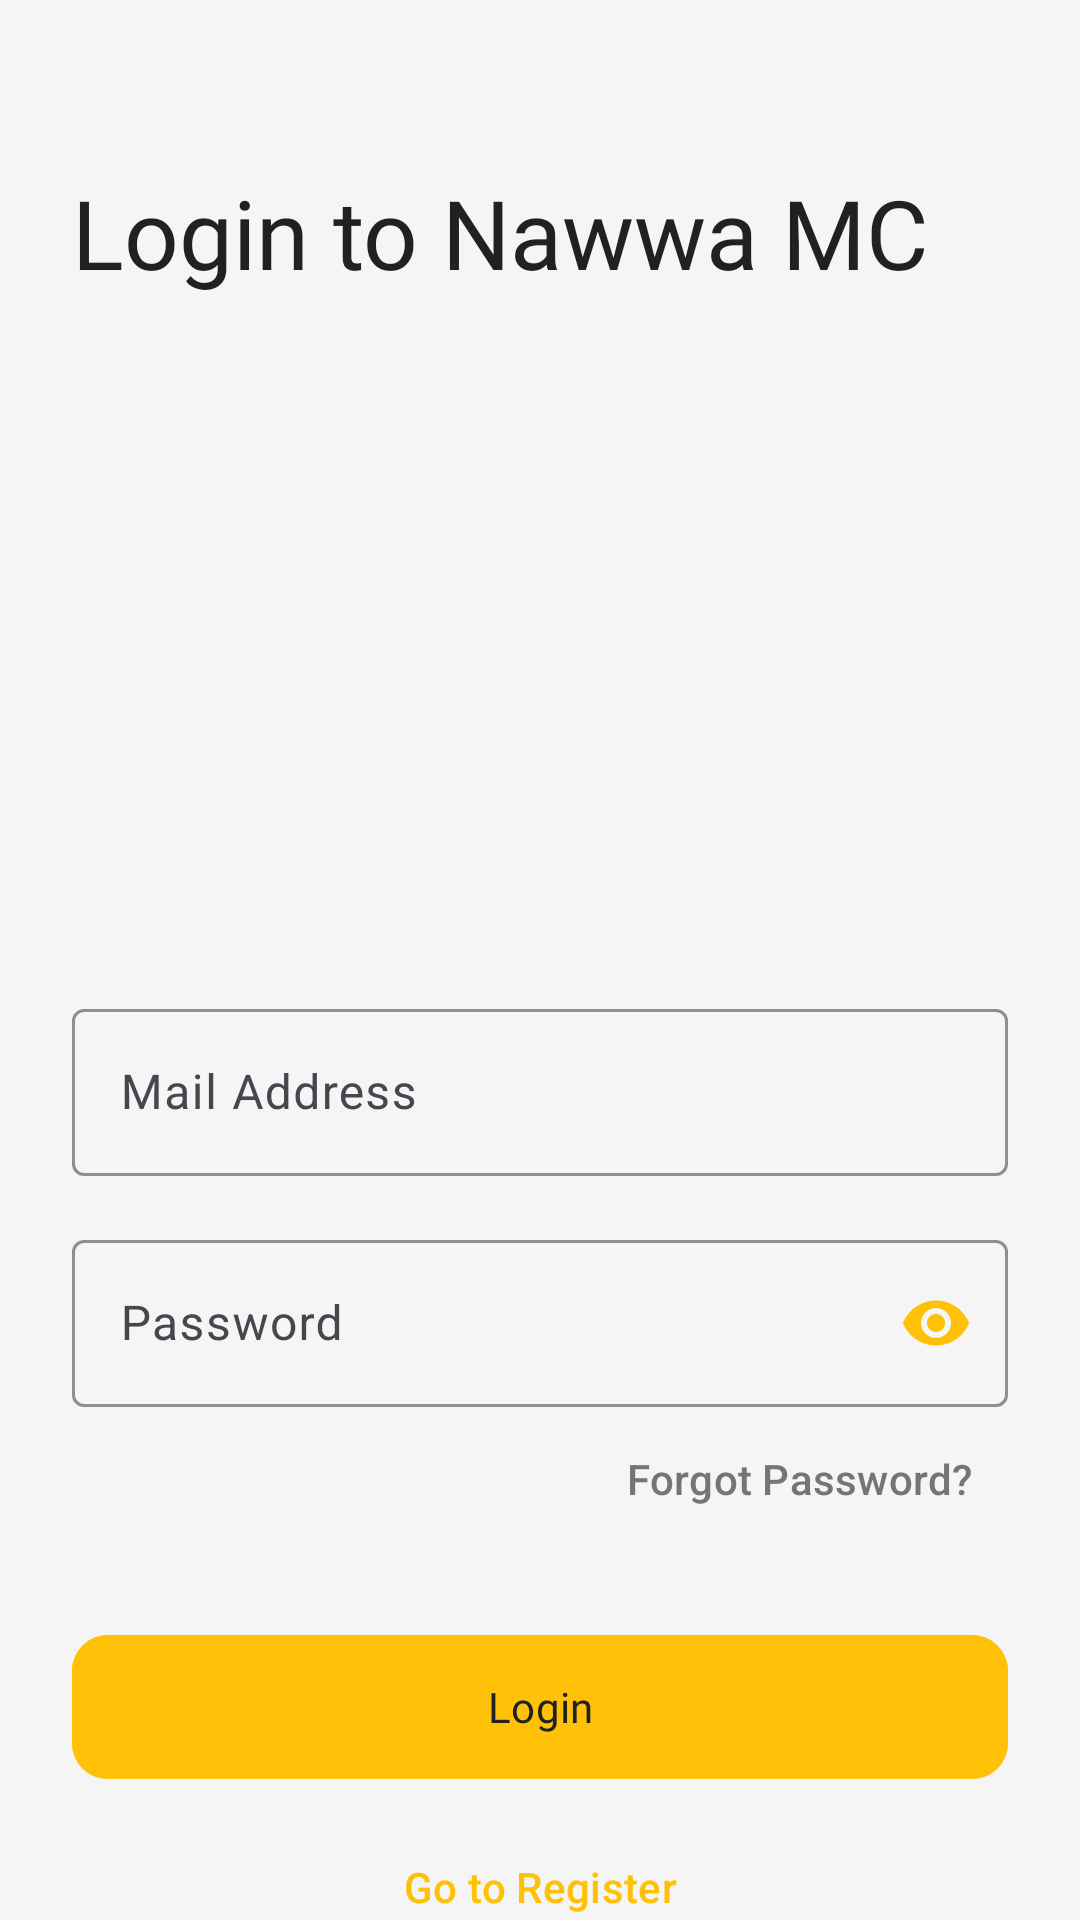

Here is an Android app screen rendered from its layout file. Give the layout XML and the strings, colors and styles it references.
<!-- AndroidManifest.xml: application theme Theme.MacNaMC -->
<!-- res/layout/activity_login.xml -->
<?xml version="1.0" encoding="utf-8"?>
<androidx.core.widget.NestedScrollView xmlns:android="http://schemas.android.com/apk/res/android"
    xmlns:app="http://schemas.android.com/apk/res-auto"
    xmlns:tools="http://schemas.android.com/tools"
    android:layout_width="match_parent"
    android:layout_height="match_parent"
    android:background="@color/background_color"
    android:fillViewport="true">

    <androidx.constraintlayout.widget.ConstraintLayout
        android:layout_width="match_parent"
        android:layout_height="wrap_content"
        android:padding="24dp">

        <TextView
            android:id="@+id/login_textView"
            android:layout_width="0dp"
            android:layout_height="wrap_content"
            android:layout_marginTop="32dp"
            android:fontFamily="@font/montserrat_bold"
            android:text="@string/loginPage_textViewTitle"
            android:textColor="@color/primary_text_color"
            android:textSize="32sp"
            app:layout_constraintEnd_toEndOf="parent"
            app:layout_constraintStart_toStartOf="parent"
            app:layout_constraintTop_toTopOf="parent" />

        <ImageView
            android:id="@+id/imageView2"
            android:layout_width="160dp"
            android:layout_height="160dp"
            android:layout_marginTop="32dp"
            app:layout_constraintEnd_toEndOf="parent"
            app:layout_constraintStart_toStartOf="parent"
            app:layout_constraintTop_toBottomOf="@+id/login_textView"
            app:srcCompat="@drawable/login" />

        
        <com.google.android.material.textfield.TextInputLayout
            android:id="@+id/loginPage_inputLayoutEmail"
            style="@style/Widget.Material3.TextInputLayout.OutlinedBox"
            android:layout_width="0dp"
            android:layout_height="wrap_content"
            android:layout_marginTop="40dp"
            android:hint="@string/registerPage_editTextEmail"
            app:boxStrokeColor="@color/accent_yellow"
            app:hintTextColor="@color/accent_yellow"
            app:layout_constraintEnd_toEndOf="parent"
            app:layout_constraintStart_toStartOf="parent"
            app:layout_constraintTop_toBottomOf="@+id/imageView2">

            <com.google.android.material.textfield.TextInputEditText
                android:id="@+id/Email"
                android:layout_width="match_parent"
                android:layout_height="wrap_content"
                android:inputType="textEmailAddress"
                android:textColor="@color/primary_text_color" />
        </com.google.android.material.textfield.TextInputLayout>

        
        <com.google.android.material.textfield.TextInputLayout
            android:id="@+id/loginPage_inputLayoutPassword"
            style="@style/Widget.Material3.TextInputLayout.OutlinedBox"
            android:layout_width="0dp"
            android:layout_height="wrap_content"
            android:layout_marginTop="16dp"
            android:hint="@string/registerPage_editTextPassword"
            app:boxStrokeColor="@color/accent_yellow"
            app:hintTextColor="@color/accent_yellow"
            app:layout_constraintEnd_toEndOf="parent"
            app:layout_constraintStart_toStartOf="parent"
            app:layout_constraintTop_toBottomOf="@+id/loginPage_inputLayoutEmail"
            app:passwordToggleEnabled="true"
            app:passwordToggleTint="@color/accent_yellow">

            <com.google.android.material.textfield.TextInputEditText
                android:id="@+id/Password"
                android:layout_width="match_parent"
                android:layout_height="wrap_content"
                android:inputType="textPassword"
                android:textColor="@color/primary_text_color" />
        </com.google.android.material.textfield.TextInputLayout>

        <com.google.android.material.button.MaterialButton
            android:id="@+id/buttonGoToForgotPassword"
            style="@style/Widget.Material3.Button.TextButton"
            android:layout_width="wrap_content"
            android:layout_height="wrap_content"
            android:text="@string/loginPage_buttonGoToForgotPassword"
            android:textAllCaps="false"
            android:textColor="@color/secondary_text_color"
            app:layout_constraintEnd_toEndOf="parent"
            app:layout_constraintTop_toBottomOf="@+id/loginPage_inputLayoutPassword" />

        <com.google.android.material.button.MaterialButton
            android:id="@+id/buttonLogin"
            android:layout_width="0dp"
            android:layout_height="56dp"
            android:layout_marginTop="24dp"
            android:backgroundTint="@color/accent_yellow"
            android:fontFamily="@font/montserrat_bold"
            android:text="@string/loginPage_buttonLogin"
            android:textAllCaps="false"
            android:textColor="@color/primary_dark_brand"
            app:cornerRadius="12dp"
            app:layout_constraintEnd_toEndOf="parent"
            app:layout_constraintStart_toStartOf="parent"
            app:layout_constraintTop_toBottomOf="@+id/buttonGoToForgotPassword" />

        <com.google.android.material.button.MaterialButton
            android:id="@+id/buttonGoToRegister"
            style="@style/Widget.Material3.Button.TextButton"
            android:layout_width="0dp"
            android:layout_height="wrap_content"
            android:layout_marginTop="8dp"
            android:text="@string/loginPage_buttonGoToRegister"
            android:textAllCaps="false"
            android:textColor="@color/accent_yellow"
            app:layout_constraintEnd_toEndOf="parent"
            app:layout_constraintStart_toStartOf="parent"
            app:layout_constraintTop_toBottomOf="@+id/buttonLogin" />

    </androidx.constraintlayout.widget.ConstraintLayout>
</androidx.core.widget.NestedScrollView>
<!-- resources referenced by this layout -->
<resources>
  <color name="accent_yellow">#FFC107</color>
  <color name="background_color">#F5F5F5</color>
  <color name="primary_dark_brand">#212121</color>
  <color name="primary_text_color">#212121</color>
  <color name="secondary_text_color">#757575</color>
  <string name="loginPage_buttonGoToForgotPassword">Forgot Password?</string>
  <string name="loginPage_buttonGoToRegister">Go to Register</string>
  <string name="loginPage_buttonLogin">Login</string>
  <string name="loginPage_textViewTitle">Login to Nawwa MC</string>
  <string name="registerPage_editTextEmail">Mail Address</string>
  <string name="registerPage_editTextPassword">Password</string>
  <style name="Theme.MacNaMC" parent="Base.Theme.MacNaMC" />
  <style name="Base.Theme.MacNaMC" parent="Theme.Material3.DayNight.NoActionBar">
          
          <item name="colorPrimary">@color/primary_brand</item>
          <item name="colorPrimaryDark">@color/primary_dark_brand</item>
          <item name="colorAccent">@color/accent_yellow</item>
          
          <item name="android:statusBarColor">@color/primary_dark_brand</item>
          <item name="android:windowLightStatusBar" tools:targetApi="m">false</item>
  
          
          <item name="drawerArrowStyle">@style/CustomDrawerArrowStyle</item>
      </style>
  <color name="primary_brand">#2D2D2D</color>
  <style name="CustomDrawerArrowStyle" parent="Widget.AppCompat.DrawerArrowToggle">
          <item name="thickness">2.5dp</item>
          <item name="barLength">18dp</item>
          <item name="gapBetweenBars">4dp</item>
          <item name="color">@color/yellow</item>
      </style>
  <color name="yellow">#FFC107</color>
</resources>
